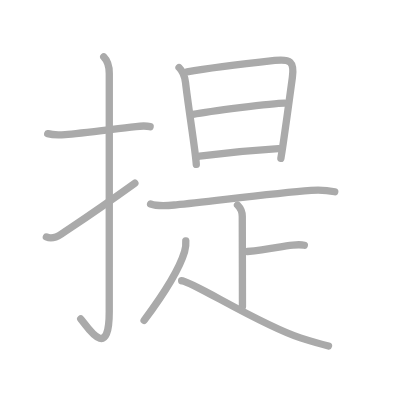
t = 0.00 s
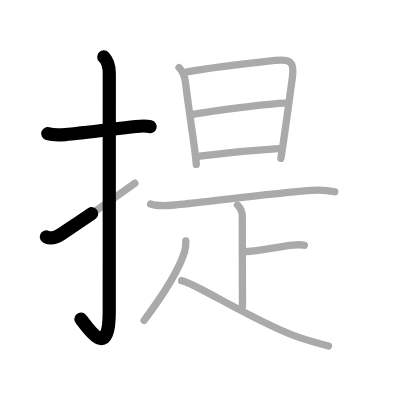
t = 2.50 s
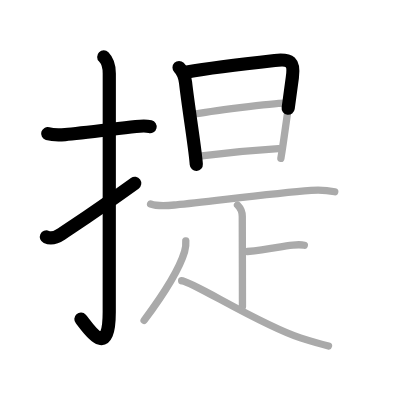
t = 4.75 s
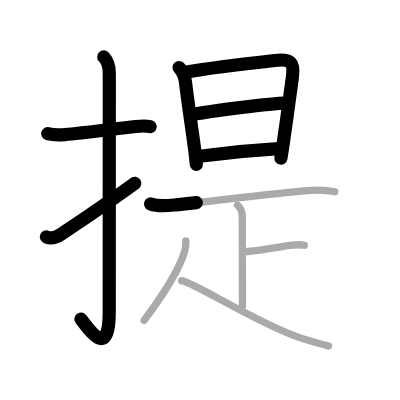
t = 7.25 s
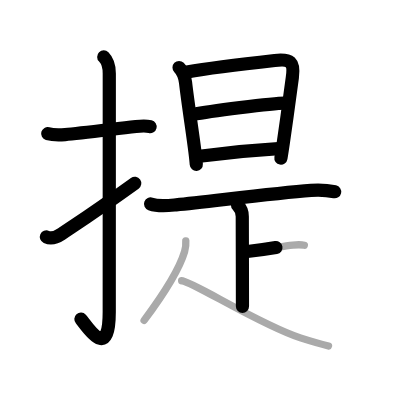
t = 9.50 s
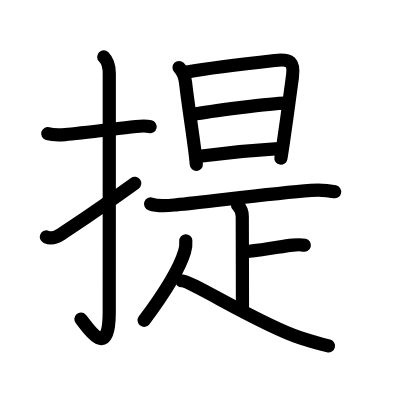
t = 12.00 s

The animated SVG that drew these frames (rendered in a browser with its animation timeline set to each time). Animation: 12 SMIL elements (animate=12); one cycle of 12.00 s.

<?xml version="1.0" standalone="no"?>
<!DOCTYPE svg PUBLIC "-//W3C//DTD SVG 1.1//EN"   "http://www.w3.org/Graphics/SVG/1.1/DTD/svg11.dtd">
<svg width="400px" height="400px"  version="1.1" xmlns="http://www.w3.org/2000/svg">
  <defs>
    <marker id="Triangle" viewBox="0 0 10 10" refX="0" refY="5" markerUnits="strokeWidth" markerWidth="3" style="stroke-opacity:0%;fill:#aaaaaa;" markerHeight="2" orient="auto">
      <path d="M 0 0 L 10 5 L 0 10 z" />
    </marker>
    
    <marker id="Arrow" viewBox="0 0 10 10" refX="5" refY="5" markerUnits="strokeWidth" markerWidth="1.8" style="stroke-opacity:0%;fill:#770000;" markerHeight="2" orient="auto">
      <path d="M 0 4 L 6 4 L 4 1 L 10 5 L 4 9 L 6 6 L 0 6 z" />
        <circle cx="5" cy="5" r="5" />
      </marker>
    
    <marker id="TriangleRed" viewBox="0 0 10 10" refX="0" refY="5" markerUnits="strokeWidth" markerWidth="3" style="stroke-opacity:0%;fill:#CC0000;" markerHeight="2" orient="auto">
      <path d="M 0 0 L 10 5 L 0 10 z" />
    </marker>
    
    <marker id="ArrowRed" viewBox="0 0 10 10" refX="5" refY="5" markerUnits="strokeWidth" markerWidth="1.8" style="stroke-opacity:0%;fill:#CC0000;" markerHeight="2" orient="auto">
      <path d="M 0 4 L 6 4 L 4 1 L 10 5 L 4 9 L 6 6 L 0 6 z" />
        <circle cx="5" cy="5" r="5" />
      </marker>
    
  </defs>
  
  <path style="fill:#ffffff; fill-opacity:100%; fill-rule:evenodd; stroke-width:0;" d="M 0 0 L 400px 0 L 400px 400px L 0 400px L 0 0" />

  <g transform="scale(3.6697247706422 3.6697247706422)">
<path style="fill:none; fill-opacity:0%; fill-rule:evenodd; stroke:#aaaaaa; stroke-opacity:100%; stroke-width: 1.5pt; stroke-linejoin:round; stroke-linecap:round;" d="M13 36.42c1.62 0.46 2.51 0.42 4.75 0.25c3.75-0.29 11.52-1.29 19.29-2.19c1.28-0.15 2.83-0.22 3.87 0.03"></path>
<path style="fill:none; fill-opacity:0%; fill-rule:evenodd; stroke:#aaaaaa; stroke-opacity:100%; stroke-width: 1.5pt; stroke-linejoin:round; stroke-linecap:round;" d="M28.27 15.5c0.87 0.87 1.51 2.75 1.51 4.52c0 15.23-0.01 53.46-0.01 64.9c0 14.25-6.32 3.53-7.77 2"></path>
<path style="fill:none; fill-opacity:0%; fill-rule:evenodd; stroke:#aaaaaa; stroke-opacity:100%; stroke-width: 1.5pt; stroke-linejoin:round; stroke-linecap:round;" d="M12.64 64.57c0.98 0.43 2.33 0.38 4.11-0.82c5-3.36 8.75-5.75 20-13.83"></path>
<path style="fill:none; fill-opacity:0%; fill-rule:evenodd; stroke:#aaaaaa; stroke-opacity:100%; stroke-width: 1.5pt; stroke-linejoin:round; stroke-linecap:round;" d="M48.79 18.4c0.84 0.84 1.58 2.48 1.77 4.11c0.58 5.18 1.94 13.8 2.57 18.92c0.18 1.47 0.31 2.65 0.36 3.37"></path>
<path style="fill:none; fill-opacity:0%; fill-rule:evenodd; stroke:#aaaaaa; stroke-opacity:100%; stroke-width: 1.5pt; stroke-linejoin:round; stroke-linecap:round;" d="M50.97 19.59c5.14-0.89 18.23-2.48 23.9-3.11c4.26-0.47 5.39 0.31 4.8 4.63c-0.57 4.21-1.63 12.11-2.46 17.71c-0.25 1.71-0.48 3.2-0.67 4.31"></path>
<path style="fill:none; fill-opacity:0%; fill-rule:evenodd; stroke:#aaaaaa; stroke-opacity:100%; stroke-width: 1.5pt; stroke-linejoin:round; stroke-linecap:round;" d="M52.58 31.18c4.17-0.8 21.64-3.08 25.01-3.08"></path>
<path style="fill:none; fill-opacity:0%; fill-rule:evenodd; stroke:#aaaaaa; stroke-opacity:100%; stroke-width: 1.5pt; stroke-linejoin:round; stroke-linecap:round;" d="M54.38 42.56c6.87-0.93 13.96-1.63 21.5-2.07"></path>
<path style="fill:none; fill-opacity:0%; fill-rule:evenodd; stroke:#aaaaaa; stroke-opacity:100%; stroke-width: 1.5pt; stroke-linejoin:round; stroke-linecap:round;" d="M41.03 55.58c2.19 0.78 4.72 0.45 6.98 0.23c8.7-0.83 26.17-3.14 36.75-3.94c2.16-0.16 4.33-0.07 6.46 0.39"></path>
<path style="fill:none; fill-opacity:0%; fill-rule:evenodd; stroke:#aaaaaa; stroke-opacity:100%; stroke-width: 1.5pt; stroke-linejoin:round; stroke-linecap:round;" d="M64.72 55.87c0.83 0.83 1.3 2.25 1.3 3.1c0 0.83 0.05 18.78 0.05 24.55"></path>
<path style="fill:none; fill-opacity:0%; fill-rule:evenodd; stroke:#aaaaaa; stroke-opacity:100%; stroke-width: 1.5pt; stroke-linejoin:round; stroke-linecap:round;" d="M67.41 68.54c6.32-0.62 8.97-1.41 12.39-1.76c1.25-0.12 2.5-0.1 3.13 0.05"></path>
<path style="fill:none; fill-opacity:0%; fill-rule:evenodd; stroke:#aaaaaa; stroke-opacity:100%; stroke-width: 1.5pt; stroke-linejoin:round; stroke-linecap:round;" d="M50.63 65.64c0.08 1.02-0.04 1.94-0.33 2.92c-1.25 4.19-5.04 10.71-11.03 18.74"></path>
<path style="fill:none; fill-opacity:0%; fill-rule:evenodd; stroke:#aaaaaa; stroke-opacity:100%; stroke-width: 1.5pt; stroke-linejoin:round; stroke-linecap:round;" d="M49.5 76.5c2.62 0 21.32 12.03 32.36 15.57c2.14 0.68 4.51 1.43 7.66 2.2"></path>

<path style="fill:none; fill-opacity:0%; fill-rule:evenodd; stroke:#000000; stroke-opacity:100%; stroke-width: 2.7pt; stroke-linejoin:round; stroke-linecap:round;" d="M13 36.42c1.62 0.46 2.51 0.42 4.75 0.25c3.75-0.29 11.52-1.29 19.29-2.19c1.28-0.15 2.83-0.22 3.87 0.03" pathLength="100" stroke-dashoffset="100" stroke-dasharray="100 105"><animate id="dashAnim1" attributeName="stroke-dashoffset" from="100" to="0" dur="1s" calcMode="linear" fill="freeze"/></path>
<path style="fill:none; fill-opacity:0%; fill-rule:evenodd; stroke:#000000; stroke-opacity:100%; stroke-width: 2.7pt; stroke-linejoin:round; stroke-linecap:round;" d="M28.27 15.5c0.87 0.87 1.51 2.75 1.51 4.52c0 15.23-0.01 53.46-0.01 64.9c0 14.25-6.32 3.53-7.77 2" pathLength="100" stroke-dashoffset="100" stroke-dasharray="100 105"><animate id="dashAnim2" attributeName="stroke-dashoffset" from="100" to="0" dur="1s" calcMode="linear" begin="dashAnim1.end" fill="freeze"/></path>
<path style="fill:none; fill-opacity:0%; fill-rule:evenodd; stroke:#000000; stroke-opacity:100%; stroke-width: 2.7pt; stroke-linejoin:round; stroke-linecap:round;" d="M12.64 64.57c0.98 0.43 2.33 0.38 4.11-0.82c5-3.36 8.75-5.75 20-13.83" pathLength="100" stroke-dashoffset="100" stroke-dasharray="100 105"><animate id="dashAnim3" attributeName="stroke-dashoffset" from="100" to="0" dur="1s" calcMode="linear" begin="dashAnim2.end" fill="freeze"/></path>
<path style="fill:none; fill-opacity:0%; fill-rule:evenodd; stroke:#000000; stroke-opacity:100%; stroke-width: 2.7pt; stroke-linejoin:round; stroke-linecap:round;" d="M48.79 18.4c0.84 0.84 1.58 2.48 1.77 4.11c0.58 5.18 1.94 13.8 2.57 18.92c0.18 1.47 0.31 2.65 0.36 3.37" pathLength="100" stroke-dashoffset="100" stroke-dasharray="100 105"><animate id="dashAnim4" attributeName="stroke-dashoffset" from="100" to="0" dur="1s" calcMode="linear" begin="dashAnim3.end" fill="freeze"/></path>
<path style="fill:none; fill-opacity:0%; fill-rule:evenodd; stroke:#000000; stroke-opacity:100%; stroke-width: 2.7pt; stroke-linejoin:round; stroke-linecap:round;" d="M50.97 19.59c5.14-0.89 18.23-2.48 23.9-3.11c4.26-0.47 5.39 0.31 4.8 4.63c-0.57 4.21-1.63 12.11-2.46 17.71c-0.25 1.71-0.48 3.2-0.67 4.31" pathLength="100" stroke-dashoffset="100" stroke-dasharray="100 105"><animate id="dashAnim5" attributeName="stroke-dashoffset" from="100" to="0" dur="1s" calcMode="linear" begin="dashAnim4.end" fill="freeze"/></path>
<path style="fill:none; fill-opacity:0%; fill-rule:evenodd; stroke:#000000; stroke-opacity:100%; stroke-width: 2.7pt; stroke-linejoin:round; stroke-linecap:round;" d="M52.58 31.18c4.17-0.8 21.64-3.08 25.01-3.08" pathLength="100" stroke-dashoffset="100" stroke-dasharray="100 105"><animate id="dashAnim6" attributeName="stroke-dashoffset" from="100" to="0" dur="1s" calcMode="linear" begin="dashAnim5.end" fill="freeze"/></path>
<path style="fill:none; fill-opacity:0%; fill-rule:evenodd; stroke:#000000; stroke-opacity:100%; stroke-width: 2.7pt; stroke-linejoin:round; stroke-linecap:round;" d="M54.38 42.56c6.87-0.93 13.96-1.63 21.5-2.07" pathLength="100" stroke-dashoffset="100" stroke-dasharray="100 105"><animate id="dashAnim7" attributeName="stroke-dashoffset" from="100" to="0" dur="1s" calcMode="linear" begin="dashAnim6.end" fill="freeze"/></path>
<path style="fill:none; fill-opacity:0%; fill-rule:evenodd; stroke:#000000; stroke-opacity:100%; stroke-width: 2.7pt; stroke-linejoin:round; stroke-linecap:round;" d="M41.03 55.58c2.19 0.78 4.72 0.45 6.98 0.23c8.7-0.83 26.17-3.14 36.75-3.94c2.16-0.16 4.33-0.07 6.46 0.39" pathLength="100" stroke-dashoffset="100" stroke-dasharray="100 105"><animate id="dashAnim8" attributeName="stroke-dashoffset" from="100" to="0" dur="1s" calcMode="linear" begin="dashAnim7.end" fill="freeze"/></path>
<path style="fill:none; fill-opacity:0%; fill-rule:evenodd; stroke:#000000; stroke-opacity:100%; stroke-width: 2.7pt; stroke-linejoin:round; stroke-linecap:round;" d="M64.72 55.87c0.83 0.83 1.3 2.25 1.3 3.1c0 0.83 0.05 18.78 0.05 24.55" pathLength="100" stroke-dashoffset="100" stroke-dasharray="100 105"><animate id="dashAnim9" attributeName="stroke-dashoffset" from="100" to="0" dur="1s" calcMode="linear" begin="dashAnim8.end" fill="freeze"/></path>
<path style="fill:none; fill-opacity:0%; fill-rule:evenodd; stroke:#000000; stroke-opacity:100%; stroke-width: 2.7pt; stroke-linejoin:round; stroke-linecap:round;" d="M67.41 68.54c6.32-0.62 8.97-1.41 12.39-1.76c1.25-0.12 2.5-0.1 3.13 0.05" pathLength="100" stroke-dashoffset="100" stroke-dasharray="100 105"><animate id="dashAnim10" attributeName="stroke-dashoffset" from="100" to="0" dur="1s" calcMode="linear" begin="dashAnim9.end" fill="freeze"/></path>
<path style="fill:none; fill-opacity:0%; fill-rule:evenodd; stroke:#000000; stroke-opacity:100%; stroke-width: 2.7pt; stroke-linejoin:round; stroke-linecap:round;" d="M50.63 65.64c0.08 1.02-0.04 1.94-0.33 2.92c-1.25 4.19-5.04 10.71-11.03 18.74" pathLength="100" stroke-dashoffset="100" stroke-dasharray="100 105"><animate id="dashAnim11" attributeName="stroke-dashoffset" from="100" to="0" dur="1s" calcMode="linear" begin="dashAnim10.end" fill="freeze"/></path>
<path style="fill:none; fill-opacity:0%; fill-rule:evenodd; stroke:#000000; stroke-opacity:100%; stroke-width: 2.7pt; stroke-linejoin:round; stroke-linecap:round;" d="M49.5 76.5c2.62 0 21.32 12.03 32.36 15.57c2.14 0.68 4.51 1.43 7.66 2.2" pathLength="100" stroke-dashoffset="100" stroke-dasharray="100 105"><animate id="dashAnim12" attributeName="stroke-dashoffset" from="100" to="0" dur="1s" calcMode="linear" begin="dashAnim11.end" fill="freeze"/></path>

</g>

</svg>  
          
